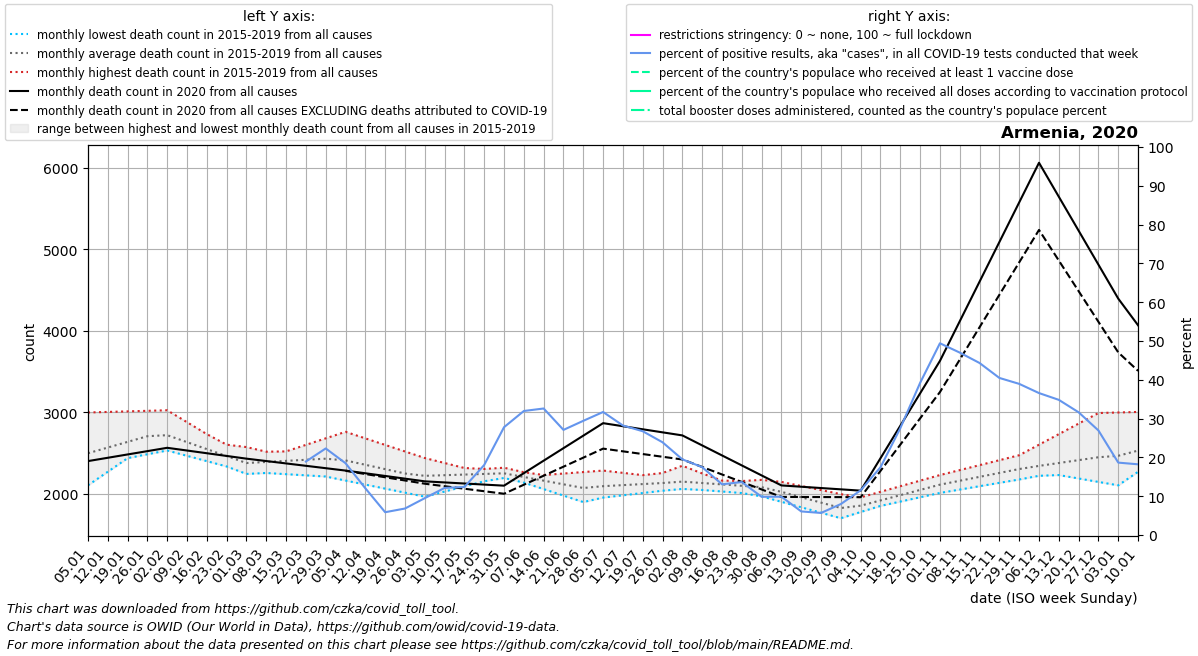

Source data for this figure (header and first rows):
date, location, time_unit, time, deaths_2010_all_ages, deaths_2011_all_ages, deaths_2012_all_ages, deaths_2013_all_ages, deaths_2014_all_ages, deaths_2015_all_ages, deaths_2016_all_ages, deaths_2017_all_ages, deaths_2018_all_ages, deaths_2019_all_ages, deaths_2020_all_ages, deaths_2021_all_ages, deaths_2022_all_ages, new_deaths, new_cases_smoothed, new_tests_smoothed, positive_test_percent, stringency_index, people_vaccinated, people_fully_vaccinated
2020-01-05, Armenia, monthly, 1, , , , , , , 2544, 3000, 2350, 2107, 2404, 4068, , , , , , , , 
2020-01-12, Armenia, monthly, 2, , , , , , , 2604, 3007, 2396, 2274, 2445, 3742, , , , , , , , 
2020-01-19, Armenia, monthly, 3, , , , , , , 2663, 3013, 2442, 2440, 2486, 3416, , , , , , , , 
2020-01-26, Armenia, monthly, 4, , , , , , , 2722, 3020, 2488, 2606, 2526, 3089, , , , , , , , 
2020-02-02, Armenia, monthly, 5, , , , , , 2582, 2693, 3027, 2534, 2773, 2567, 2921, , , , , , , , 
2020-02-09, Armenia, monthly, 6, , , , , , 2527, 2664, 2881, 2469, 2642, 2534, 2754, , , , , , , , 
2020-02-16, Armenia, monthly, 7, , , , , , 2472, 2634, 2734, 2404, 2510, 2500, 2586, , , , , , , , 
2020-02-23, Armenia, monthly, 8, , , , , , 2418, 2605, 2588, 2338, 2378, 2467, 2418, , , , , , , , 
2020-03-01, Armenia, monthly, 9, , , , , , 2363, 2576, 2442, 2273, 2247, 2434, 2502, , , 0.0, 0.0, , , , 
2020-03-08, Armenia, monthly, 10, , , , , , 2443, 2519, 2474, 2258, 2274, 2405, 2585, , , 0.286, 0.0, , , , 
2020-03-15, Armenia, monthly, 11, , , , , , 2523, 2462, 2505, 2244, 2300, 2376, 2669, , , 7.429, 0.0, , , , 
2020-03-22, Armenia, monthly, 12, , , , , , 2603, 2406, 2536, 2230, 2326, 2346, 2752, , , 108.6, 558.0, 18.94, , , 
2020-03-29, Armenia, monthly, 13, , , , , , 2683, 2349, 2568, 2215, 2353, 2317, 2836, , , 197.1, 897.0, 22.31, , , 
2020-04-05, Armenia, monthly, 14, , , , , , 2763, 2322, 2488, 2166, 2323, 2288, 2967, , 3.0, 339.6, 1831, 18.5, , , 
2020-04-12, Armenia, monthly, 15, , , , , , 2683, 2296, 2407, 2116, 2293, 2255, 3098, , 9.5, 261.3, 2190, 12.05, , , 
2020-04-19, Armenia, monthly, 16, , , , , , 2602, 2270, 2326, 2067, 2263, 2222, 3230, , 16.0, 244.4, 4287, 5.878, , , 
2020-04-26, Armenia, monthly, 17, , , , , , 2522, 2243, 2246, 2017, 2233, 2189, 3361, , 22.5, 377.0, 5550, 6.829, , , 
2020-05-03, Armenia, monthly, 18, , , , , , 2442, 2244, 2261, 1968, 2203, 2156, 3215, , 29.0, 532.1, 5581, 9.501, , , 
2020-05-10, Armenia, monthly, 19, , , , , , 2381, 2245, 2277, 2031, 2224, 2143, 3070, , 46.5, 832.7, 6845, 12.14, , , 
2020-05-17, Armenia, monthly, 20, , , , , , 2320, 2245, 2292, 2094, 2244, 2130, 2924, , 64.0, 999.7, 8063, 12.38, , , 
2020-05-24, Armenia, monthly, 21, , , , , , 2258, 2246, 2308, 2157, 2264, 2116, 2779, , 81.5, 1761, 9723, 18.05, , , 
2020-05-31, Armenia, monthly, 22, , , , , , 2197, 2247, 2323, 2220, 2285, 2103, 2633, , 99.0, 2537, 9163, 27.79, , , 
2020-06-07, Armenia, monthly, 23, , , , , , 2215, 2228, 2268, 2140, 2196, 2256, 2547, , 141.6, 3024, 9439, 31.96, , , 
2020-06-14, Armenia, monthly, 24, , , , , , 2233, 2208, 2213, 2061, 2107, 2409, 2462, , 184.2, 3595, 11230, 32.6, , , 
2020-06-21, Armenia, monthly, 25, , , , , , 2252, 2188, 2158, 1982, 2018, 2563, 2376, , 226.8, 3813, 14081, 27.09, , , 
2020-06-28, Armenia, monthly, 26, , , , , , 2270, 2169, 2103, 1902, 1929, 2716, 2290, , 269.4, 3883, 13178, 29.43, , , 
2020-07-05, Armenia, monthly, 27, , , , , , 2288, 2152, 2095, 1991, 1957, 2869, 2279, , 312.0, 4231, 13338, 31.7, , , 
2020-07-12, Armenia, monthly, 28, , , , , , 2260, 2136, 2087, 2080, 1985, 2832, 2268, , 307.8, 3633, 12875, 28.22, , , 
2020-07-19, Armenia, monthly, 29, , , , , , 2232, 2120, 2079, 2169, 2013, 2794, 2258, , 303.5, 3128, 11699, 26.74, , , 
2020-07-26, Armenia, monthly, 30, , , , , , 2204, 2103, 2071, 2258, 2041, 2756, 2247, , 299.2, 2639, 11037, 23.9, , , 
2020-08-02, Armenia, monthly, 31, , , , , , 2176, 2108, 2063, 2347, 2069, 2719, 2246, , 295.0, 2082, 10648, 19.5, , , 
2020-08-09, Armenia, monthly, 32, , , , , , 2171, 2113, 2091, 2253, 2050, 2596, 2245, , 264.2, 1542, 8833, 17.5, , , 
2020-08-16, Armenia, monthly, 33, , , , , , 2165, 2117, 2118, 2160, 2032, 2474, 2243, , 233.4, 1274, 9754, 13.07, , , 
2020-08-23, Armenia, monthly, 34, , , , , , 2160, 2122, 2146, 2066, 2013, 2351, 2242, , 202.6, 1215, 8906, 13.65, , , 
2020-08-30, Armenia, monthly, 35, , , , , , 2154, 2127, 2174, 1972, 1994, 2229, 2241, , 171.8, 1017, 10397, 9.855, , , 
2020-09-06, Armenia, monthly, 36, , , , , , 2149, 2068, 2058, 1905, 1956, 2106, 2320, , 141.0, 996.1, 10094, 9.877, , , 
2020-09-13, Armenia, monthly, 37, , , , , , 2099, 2009, 1943, 1838, 1917, 2090, 2400, , 125.8, 1060, 17910, 6.084, , , 
2020-09-20, Armenia, monthly, 38, , , , , , 2049, 1950, 1828, 1771, 1879, 2074, 2480, , 110.5, 1331, 23322, 5.687, , , 
2020-09-27, Armenia, monthly, 39, , , , , , 1999, 1891, 1712, 1704, 1840, 2058, 2559, , 95.25, 1690, 21394, 7.991, , , 
2020-10-04, Armenia, monthly, 40, , , , , , 1949, 1959, 1798, 1780, 1802, 2042, 2785, , 80.0, 2575, 22308, 11.52, , , 
2020-10-11, Armenia, monthly, 41, , , , , , 1987, 2028, 1884, 1857, 1855, 2440, 3010, , 155.5, 3539, 20363, 17.46, , , 
2020-10-18, Armenia, monthly, 42, , , , , , 2025, 2096, 1970, 1933, 1908, 2837, 3236, , 231.0, 5843, 20949, 27.54, , , 
2020-10-25, Armenia, monthly, 43, , , , , , 2063, 2165, 2056, 2010, 1961, 3234, 3462, , 306.5, 10861, 27611, 39.21, , , 
2020-11-01, Armenia, monthly, 44, , , , , , 2101, 2233, 2142, 2086, 2014, 3632, 3685, , 382.0, 14031, 28394, 49.41, , , 
2020-11-08, Armenia, monthly, 45, , , , , , 2151, 2294, 2172, 2144, 2055, 4118, 3908, , 470.2, 14426, 30765, 47.01, , , 
2020-11-15, Armenia, monthly, 46, , , , , , 2200, 2354, 2202, 2202, 2096, 4603, 4131, , 558.4, 12796, 28846, 44.33, , , 
2020-11-22, Armenia, monthly, 47, , , , , , 2250, 2415, 2233, 2259, 2138, 5089, 4354, , 646.6, 9564, 23609, 40.48, , , 
2020-11-29, Armenia, monthly, 48, , , , , , 2299, 2476, 2263, 2317, 2179, 5574, 4577, , 734.8, 8713, 22382, 38.95, , , 
2020-12-06, Armenia, monthly, 49, , , , , , 2349, 2605, 2273, 2275, 2224, 6060, , , 823.0, 7789, 21295, 36.58, , , 
2020-12-13, Armenia, monthly, 50, , , , , , 2383, 2734, 2284, 2233, 2269, 5644, , , 782.0, 6731, 19328, 34.83, , , 
2020-12-20, Armenia, monthly, 51, , , , , , 2417, 2864, 2294, 2191, 2314, 5228, , , 741.0, 6019, 19027, 31.62, , , 
2020-12-27, Armenia, monthly, 52, , , , , , 2451, 2993, 2304, 2149, 2359, 4811, , , 700.0, 4790, 17742, 26.94, , , 
2021-01-03, Armenia, monthly, 53, , , , , , 2485, 3000, 2350, 2107, 2404, 4395, , , 659.0, 3128, 16649, 18.66, , , 
2021-01-10, Armenia, monthly, 1, , , , , , 2544, 3007, 2396, 2274, 2445, 4068, , , 558.5, 1988, 10968, 18.22, , , 
